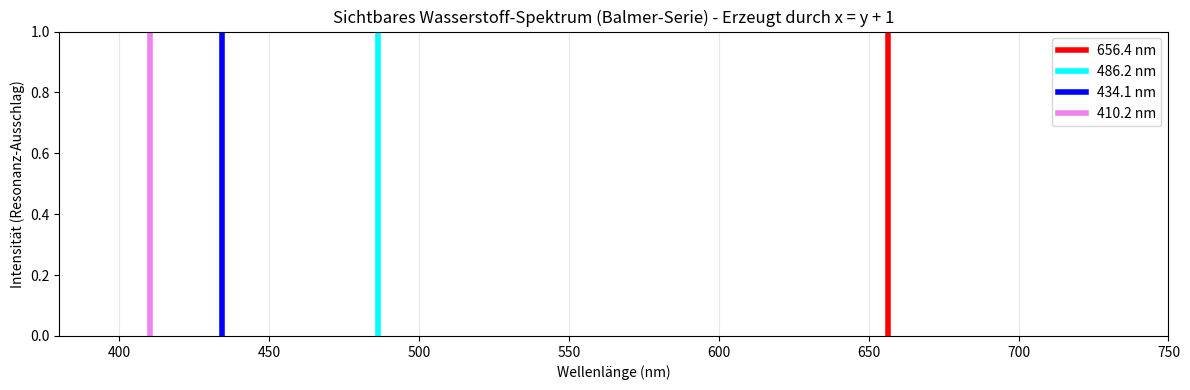

This chart was generated by the following Python code:
import numpy as np
import matplotlib.pyplot as plt

# =================================================================
# BERECHNUNG: WASSERSTOFF-SPEKTRUM ALS SURPLUS-RESONANZ
# Basierend auf Kapitel 5.4 des Primarcode-Manuskripts
# =================================================================

# Naturkonstanten
h_eV_s = 4.135667696e-15  # Plancksches Wirkungsquantum in eV*s
c = 299792458              # Lichtgeschwindigkeit in m/s
E_ground = -13.6           # Grundzustandsenergie Wasserstoff in eV

def calculate_wavelength(n_initial, n_final):
    """Berechnet die Wellenlänge eines Übergangs (Surplus-Ereignis)"""
    E_init = E_ground / (n_initial**2)
    E_fin = E_ground / (n_final**2)
    delta_E = abs(E_fin - E_init)
    return (h_eV_s * c) / delta_E * 1e9  # Umrechnung in Nanometer (nm)

print("="*60)
print("KAPITEL 5.4: WASSERSTOFF-SPEKTREN (SURPLUS-TRANSITIONEN)")
print("="*60)

# 1. Lyman-Serie (Übergänge nach n=1, UV-Bereich)
print("\nLYMAN-SERIE (n -> 1):")
lyman = [calculate_wavelength(n, 1) for n in [2, 3, 4, 5]]
for i, wl in enumerate(lyman):
    print(f"  Ly-{chr(945+i)} (n={i+2} -> 1): {wl:.2f} nm (UV)")

# 2. Balmer-Serie (Übergänge nach n=2, Sichtbarer Bereich)
print("\nBALMER-SERIE (n -> 2):")
balmer = [calculate_wavelength(n, 2) for n in [3, 4, 5, 6]]
colors = ['red', 'cyan', 'blue', 'violet']
for i, wl in enumerate(balmer):
    print(f"  H-{chr(945+i)} (n={i+3} -> 2):  {wl:.2f} nm ({colors[i]})")

# =================================================================
# VISUALISIERUNG DES SPEKTRUMS
# =================================================================
plt.figure(figsize=(12, 4))
plt.title("Sichtbares Wasserstoff-Spektrum (Balmer-Serie) - Erzeugt durch x = y + 1")

# Zeichne die Linien des sichtbaren Spektrums
for wl, color in zip(balmer, colors):
    plt.axvline(x=wl, color=color, linewidth=4, label=f"{wl:.1f} nm")

plt.xlim(380, 750) # Sichtbarer Bereich
plt.xlabel("Wellenlänge (nm)")
plt.ylabel("Intensität (Resonanz-Ausschlag)")
plt.legend()
plt.grid(axis='x', alpha=0.3)
plt.tight_layout()
plt.savefig('wasserstoff_spektrum.png', dpi=150)
plt.show()

print("\n" + "="*60)
print("PHYSIKALISCHE SCHLUSSFOLGERUNG:")
print("="*60)
print("Die diskreten Linien sind der Beweis für den Primarcode:")
print("Energie wird nicht kontinuierlich, sondern als Surplus (+1)")
print("in Paketen (Photonen) abgegeben oder aufgenommen.")
